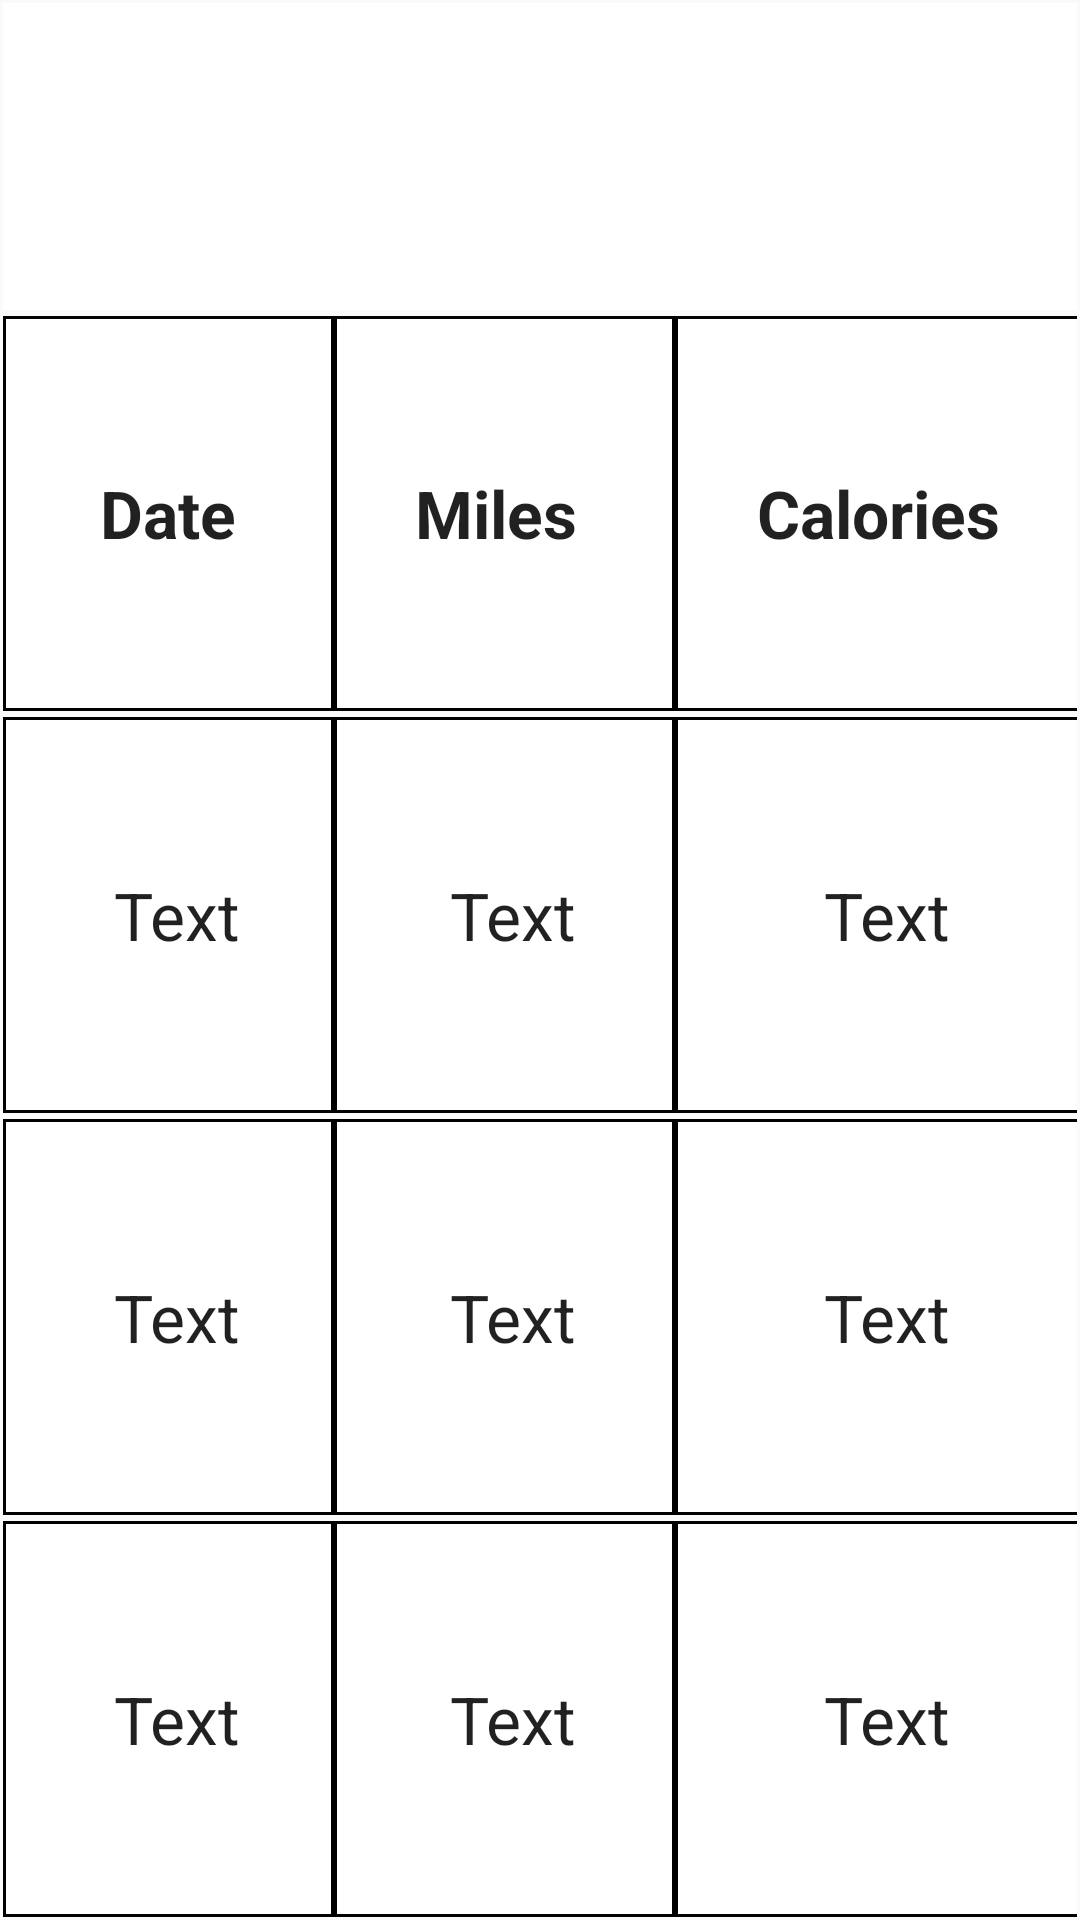

Write the Android layout XML for this screen, with the resource values it uses.
<!-- AndroidManifest.xml: application theme AppTheme -->
<!-- res/layout/activity_customsche.xml -->
<?xml version="1.0" encoding="utf-8"?>
<TableLayout xmlns:android="http://schemas.android.com/apk/res/android"

    android:layout_width="fill_parent"
    android:layout_height="match_parent"
    android:stretchColumns="0,1,2"
    android:gravity="center">

    <TableRow
        android:background="#FFFFFF"
        android:layout_width="fill_parent"
        android:layout_height="0dp"
        android:layout_margin="1dp"
        android:layout_weight="1"
        >
        <TableRow
            android:background="#000000"
            android:layout_width="fill_parent"
            android:layout_height="0dp"
            android:layout_margin="1dp"
            android:layout_weight="1"
            >



        </TableRow>
    </TableRow>
    <TableRow
        android:background="#000000"
        android:layout_width="fill_parent"
        android:layout_height="0dp"
        android:layout_margin="1dp"
        android:layout_weight="1"

        >

        <EditText
            android:layout_width="match_parent"
            android:layout_height="match_parent"
            android:textAppearance="?android:attr/textAppearanceLarge"
            android:text=" Date "
            android:layout_margin="1dp"
            android:layout_column="0"
            android:background="#FFFFFF"
           
            android:textStyle="bold"
            android:gravity="center"
            />

        <TextView
            android:layout_width="wrap_content"
            android:layout_height="match_parent"
            android:textAppearance="?android:attr/textAppearanceLarge"
            android:text="Miles "
            android:layout_margin="1dp"
            android:layout_column="1"
            android:background="#FFFFFF"
            android:gravity="center"
            android:textStyle="bold"
            />

        <TextView
            android:layout_width="wrap_content"
            android:layout_height="match_parent"
            android:textAppearance="?android:attr/textAppearanceLarge"
            android:text="Calories"
            android:layout_margin="1dp"
            android:background="#FFFFFF"
            android:gravity="center"
            android:textStyle="bold"
            android:layout_column="2"
            />
    </TableRow>

    <TableRow
        android:background="#000000"
        android:layout_width="fill_parent"
        android:layout_height="0dp"
        android:layout_margin="1dp"
        android:layout_weight="1"
        >

        <TextView
            android:layout_width="match_parent"
            android:layout_height="match_parent"
            android:textAppearance="?android:attr/textAppearanceLarge"
            android:text=" Text"
            android:layout_margin="1dp"
            android:layout_column="0"
            android:background="#FFFFFF"
            android:gravity="center"
            />

        <TextView
            android:layout_width="wrap_content"
            android:layout_height="match_parent"
            android:textAppearance="?android:attr/textAppearanceLarge"
            android:text=" Text"
            android:layout_margin="1dp"
            android:layout_column="1"
            android:background="#FFFFFF"
            android:gravity="center"
            />

        <TextView
            android:layout_width="wrap_content"
            android:layout_height="match_parent"
            android:textAppearance="?android:attr/textAppearanceLarge"
            android:text=" Text"
            android:layout_margin="1dp"
            android:background="#FFFFFF"
            android:gravity="center"
            android:layout_column="2" />
    </TableRow>



    <TableRow
        android:background="#000000"
        android:layout_width="fill_parent"
        android:layout_height="0dp"
        android:layout_margin="1dp"
        android:layout_weight="1"
        >

        <TextView
            android:layout_width="match_parent"
            android:layout_height="match_parent"
            android:textAppearance="?android:attr/textAppearanceLarge"
            android:text=" Text"
            android:layout_margin="1dp"
            android:layout_column="0"
            android:background="#FFFFFF"
            android:gravity="center"
            />

        <TextView
            android:layout_width="wrap_content"
            android:layout_height="match_parent"
            android:textAppearance="?android:attr/textAppearanceLarge"
            android:text=" Text"
            android:layout_margin="1dp"
            android:layout_column="1"
            android:background="#FFFFFF"
            android:gravity="center"
            />

        <TextView
            android:layout_width="wrap_content"
            android:layout_height="match_parent"
            android:textAppearance="?android:attr/textAppearanceLarge"
            android:text=" Text"
            android:layout_margin="1dp"
            android:background="#FFFFFF"
            android:gravity="center"
            android:layout_column="2" />
    </TableRow>

    <TableRow
        android:background="#000000"
        android:layout_width="fill_parent"
        android:layout_height="0dp"
        android:layout_margin="1dp"
        android:layout_weight="1"
        >

        <TextView
            android:layout_width="match_parent"
            android:layout_height="match_parent"
            android:textAppearance="?android:attr/textAppearanceLarge"
            android:text=" Text"
            android:layout_margin="1dp"
            android:layout_column="0"
            android:background="#FFFFFF"
            android:gravity="center"
            />

        <TextView
            android:layout_width="wrap_content"
            android:layout_height="match_parent"
            android:textAppearance="?android:attr/textAppearanceLarge"
            android:text=" Text"
            android:layout_margin="1dp"
            android:layout_column="1"
            android:background="#FFFFFF"
            android:gravity="center"
            />

        <TextView
            android:layout_width="wrap_content"
            android:layout_height="match_parent"
            android:textAppearance="?android:attr/textAppearanceLarge"
            android:text=" Text"
            android:layout_margin="1dp"
            android:background="#FFFFFF"
            android:gravity="center"
            android:layout_column="2" />
    </TableRow>


</TableLayout>
<!-- resources referenced by this layout -->
<resources>
  <style name="AppTheme" parent="Theme.AppCompat.Light.NoActionBar">
          
          <item name="colorPrimary">@color/colorPrimaryDark</item>
          <item name="colorPrimaryDark">@color/colorPrimaryDark</item>
          <item name="colorAccent">@color/colorPrimaryDark</item>
          <item name="drawerArrowStyle">@style/DrawerArrowStyle</item>
  
  
      </style>
  <color name="colorPrimaryDark">#000000</color>
  <style name="DrawerArrowStyle" parent="Widget.AppCompat.DrawerArrowToggle">
          <item name="color">@android:color/white</item>
      </style>
</resources>
